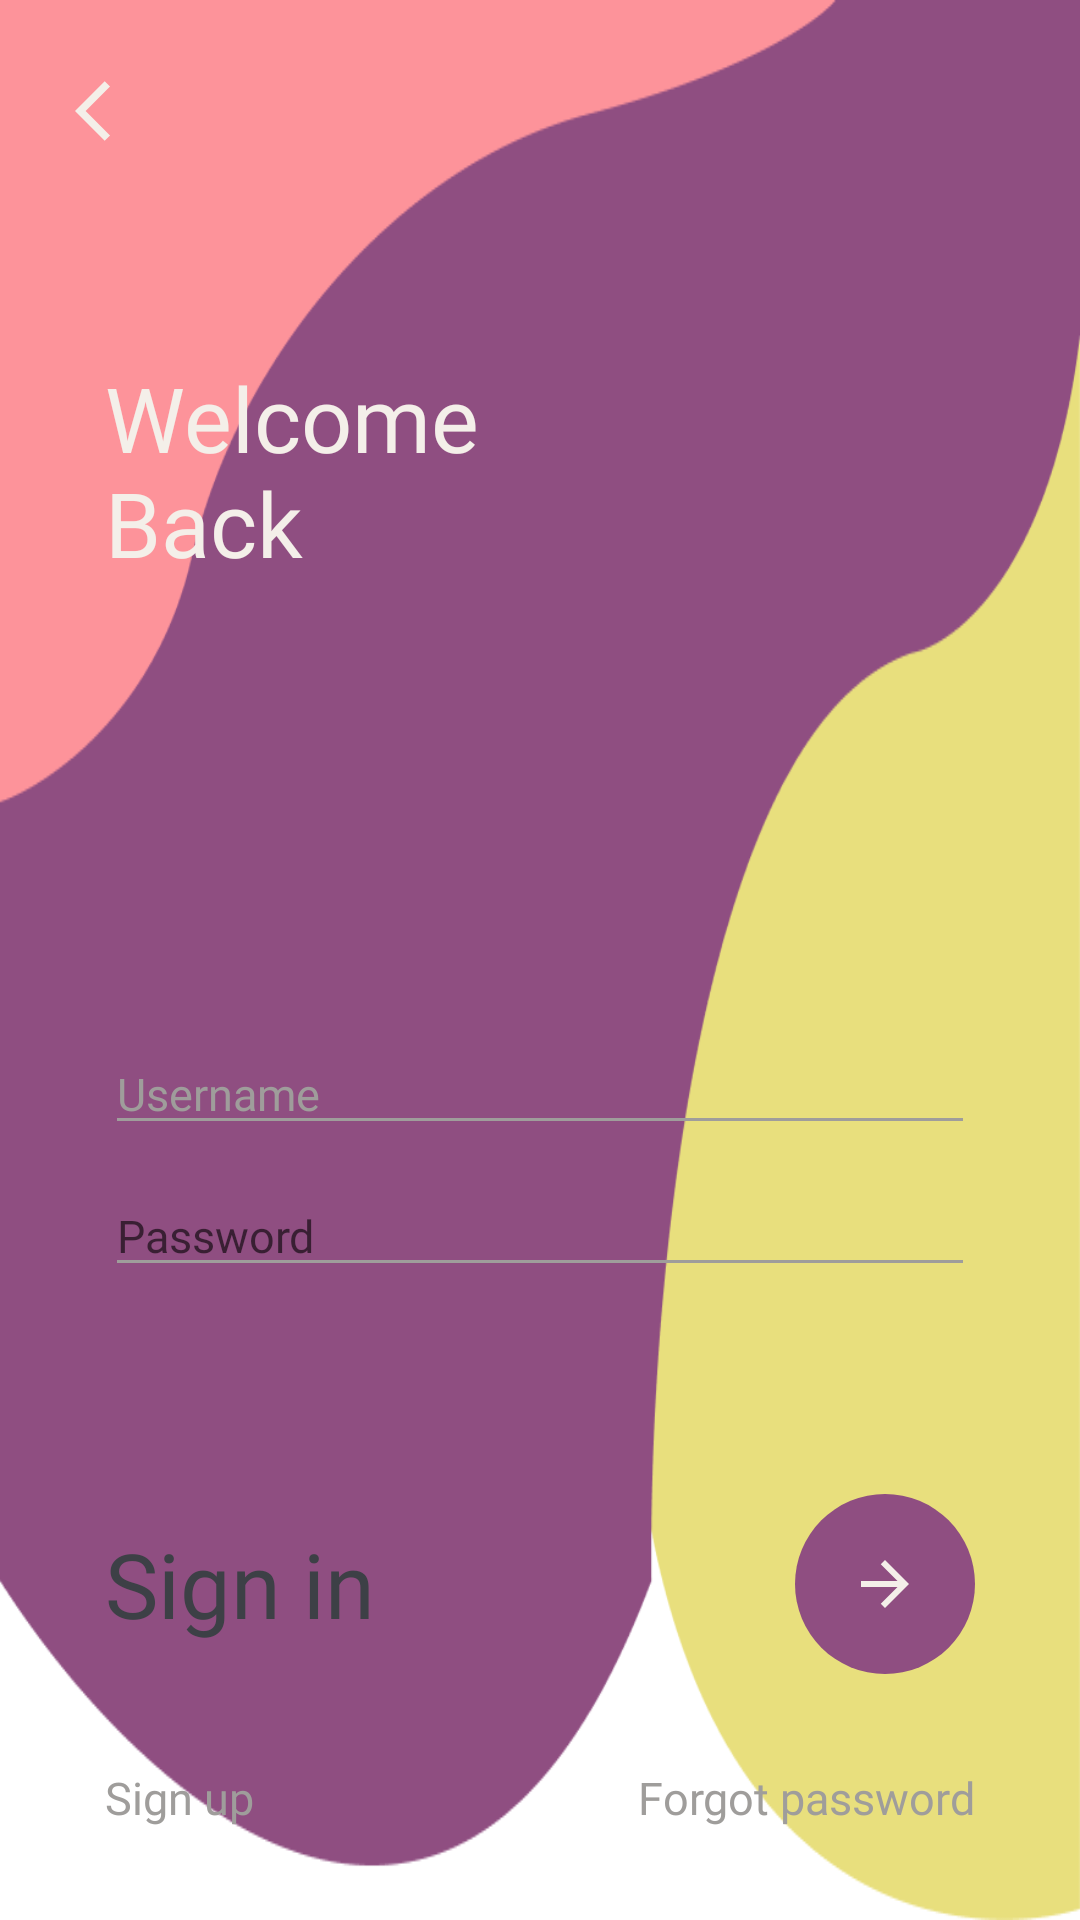

The Android layout XML behind this screen, and the referenced resources:
<!-- AndroidManifest.xml: application theme Theme.CrudFilmApps -->
<!-- res/layout/fragment_login.xml -->
<?xml version="1.0" encoding="utf-8"?>
<androidx.constraintlayout.widget.ConstraintLayout xmlns:android="http://schemas.android.com/apk/res/android"
    xmlns:tools="http://schemas.android.com/tools"
    android:layout_width="match_parent"
    android:layout_height="match_parent"
    xmlns:app="http://schemas.android.com/apk/res-auto"
    android:background="@drawable/bg_login"
    tools:context=".fragment.FragmentLogin">

    <ImageView
        android:id="@+id/ivBackToHome"
        android:layout_width="wrap_content"
        android:layout_height="wrap_content"
        android:src="@drawable/ic_baseline_arrow_back_ios_24"
        android:layout_margin="25dp"
        app:layout_constraintHorizontal_bias="0"
        app:layout_constraintTop_toTopOf="parent"
        app:layout_constraintLeft_toLeftOf="parent"
        app:layout_constraintRight_toRightOf="parent"
        app:layout_constraintBottom_toBottomOf="parent"
        app:layout_constraintVertical_bias="0"/>

    <TextView
        android:id="@+id/tvWelcomeBack"
        android:layout_width="150dp"
        android:layout_height="wrap_content"
        android:text="Welcome Back"
        android:textColor="@color/primary_white"
        android:fontFamily="@font/poppins_semibold"
        android:textSize="30sp"
        android:layout_marginLeft="35dp"
        android:layout_marginRight="35dp"
        android:layout_marginTop="70dp"
        app:layout_constraintHorizontal_bias="0"
        app:layout_constraintLeft_toLeftOf="parent"
        app:layout_constraintRight_toRightOf="parent"
        app:layout_constraintVertical_bias="0"
        app:layout_constraintTop_toBottomOf="@+id/ivBackToHome" />

    <EditText
        android:id="@+id/etLoginEmail"
        android:layout_width="match_parent"
        android:layout_height="wrap_content"
        android:layout_marginLeft="35dp"
        android:layout_marginRight="35dp"
        android:layout_marginTop="150dp"
        android:backgroundTint="@color/primary_grey"
        android:hint="@string/email"
        android:textSize="15sp"
        android:fontFamily="@font/poppins_semibold"
        android:textColor="@color/primary_black"
        android:textColorHint="@color/primary_grey"
        app:layout_constraintLeft_toLeftOf="parent"
        app:layout_constraintRight_toRightOf="parent"
        app:layout_constraintTop_toBottomOf="@+id/tvWelcomeBack"/>

    <EditText
        android:id="@+id/etLoginPassword"
        android:layout_width="match_parent"
        android:layout_height="wrap_content"
        android:layout_marginLeft="35dp"
        android:layout_marginRight="35dp"
        android:layout_marginTop="10dp"
        android:hint="@string/password"
        android:textSize="15sp"
        android:textColor="@color/primary_black"
        android:fontFamily="@font/poppins_semibold"
        android:backgroundTint="@color/primary_grey"
        app:layout_constraintLeft_toLeftOf="parent"
        app:layout_constraintRight_toRightOf="parent"
        app:layout_constraintTop_toBottomOf="@+id/etLoginEmail"/>

    <TextView
        android:id="@+id/tvAlertCantLogin"
        android:layout_width="match_parent"
        android:layout_height="wrap_content"
        android:text="@string/can_t_login"
        android:visibility="invisible"
        android:layout_marginLeft="35dp"
        android:layout_marginRight="35dp"
        android:textColor="@color/primary_pink"
        app:layout_constraintLeft_toLeftOf="parent"
        app:layout_constraintRight_toRightOf="parent"
        app:layout_constraintTop_toBottomOf="@+id/etLoginPassword"/>

    <LinearLayout
        android:id="@+id/llBtnSignIn"
        android:layout_width="match_parent"
        android:layout_height="wrap_content"
        android:orientation="horizontal"
        android:layout_marginLeft="35dp"
        android:layout_marginRight="35dp"
        android:layout_marginTop="50dp"
        android:gravity="right"
        app:layout_constraintLeft_toLeftOf="parent"
        app:layout_constraintRight_toRightOf="parent"
        app:layout_constraintTop_toBottomOf="@+id/tvAlertCantLogin"
        tools:ignore="RtlHardcoded">

        <TextView
            android:id="@+id/tvSignIn"
            android:layout_width="wrap_content"
            android:layout_height="wrap_content"
            android:text="@string/sign_in"
            android:layout_gravity="center"
            android:layout_weight="1"
            android:textColor="@color/primary_black"
            android:fontFamily="@font/poppins_extrabold"
            android:textSize="30sp"/>

        <ImageButton
            android:id="@+id/ibSignIn"
            android:layout_width="60dp"
            android:layout_height="60dp"
            android:background="@drawable/bg_button"
            android:src="@drawable/ic_baseline_arrow_forward_24" />
    </LinearLayout>

    <LinearLayout
        android:layout_width="match_parent"
        android:layout_height="wrap_content"
        android:orientation="horizontal"
        android:layout_marginLeft="35dp"
        android:layout_marginRight="35dp"
        android:gravity="right"
        app:layout_constraintTop_toBottomOf="@+id/llBtnSignIn"
        app:layout_constraintLeft_toLeftOf="parent"
        app:layout_constraintRight_toRightOf="parent"
        app:layout_constraintBottom_toBottomOf="parent">

        <TextView
            android:id="@+id/tvGotoSignUp"
            android:layout_width="wrap_content"
            android:layout_height="wrap_content"
            android:text="@string/sign_up"
            android:layout_weight="1"
            android:textColor="@color/primary_grey"
            android:fontFamily="@font/poppins_semibold"
            android:textSize="15sp"/>

        <TextView
            android:layout_width="wrap_content"
            android:layout_height="wrap_content"
            android:text="@string/forgot_password"
            android:textColor="@color/primary_grey"
            android:fontFamily="@font/poppins_semibold"
            android:textSize="15sp"/>

    </LinearLayout>

</androidx.constraintlayout.widget.ConstraintLayout>
<!-- resources referenced by this layout -->
<resources>
  <color name="primary_black">#3D4046</color>
  <color name="primary_grey">#9F9D9B</color>
  <color name="primary_pink">#FD939A</color>
  <color name="primary_white">#F4EFE9</color>
  <!-- drawable bg_button (drawable) -->
  <?xml version="1.0" encoding="utf-8"?>
  <shape xmlns:android="http://schemas.android.com/apk/res/android"
      android:shape="rectangle">
  
      <solid android:color="@color/primary_purple" />
  
      <corners android:radius="500dp"/>
  
  </shape>
  <!-- drawable bg_login: png bitmap (drawable, 14676 bytes) -->
  <!-- drawable ic_baseline_arrow_back_ios_24 (drawable) -->
  <vector android:autoMirrored="true" android:height="24dp"
      android:tint="#F4EFE9" android:viewportHeight="24"
      android:viewportWidth="24" android:width="24dp" xmlns:android="http://schemas.android.com/apk/res/android">
      <path android:fillColor="@android:color/white" android:pathData="M11.67,3.87L9.9,2.1 0,12l9.9,9.9 1.77,-1.77L3.54,12z"/>
  </vector>
  <!-- drawable ic_baseline_arrow_forward_24 (drawable) -->
  <vector android:autoMirrored="true" android:height="24dp"
      android:tint="#F4EFE9" android:viewportHeight="24"
      android:viewportWidth="24" android:width="24dp" xmlns:android="http://schemas.android.com/apk/res/android">
      <path android:fillColor="@android:color/white" android:pathData="M12,4l-1.41,1.41L16.17,11H4v2h12.17l-5.58,5.59L12,20l8,-8z"/>
  </vector>
  <string name="can_t_login">Username / Password salah</string>
  <string name="email">Username</string>
  <string name="forgot_password">Forgot password</string>
  <string name="password">Password</string>
  <string name="sign_in">Sign in</string>
  <string name="sign_up">Sign up</string>
  <style name="Theme.CrudFilmApps" parent="Theme.MaterialComponents.DayNight.NoActionBar">
          
          <item name="colorPrimary">@color/primary_purple</item>
          <item name="colorPrimaryVariant">@color/purple_700</item>
          <item name="colorOnPrimary">@color/white</item>
          
          <item name="colorSecondary">@color/teal_200</item>
          <item name="colorSecondaryVariant">@color/teal_700</item>
          <item name="colorOnSecondary">@color/black</item>
          
          <item name="android:statusBarColor" tools:targetApi="l">?attr/colorPrimaryVariant</item>
          
      </style>
  <color name="primary_purple">#8F4E81</color>
  <color name="purple_700">#FF3700B3</color>
  <color name="white">#FFFFFFFF</color>
  <color name="teal_200">#FF03DAC5</color>
  <color name="teal_700">#FF018786</color>
  <color name="black">#FF000000</color>
</resources>
